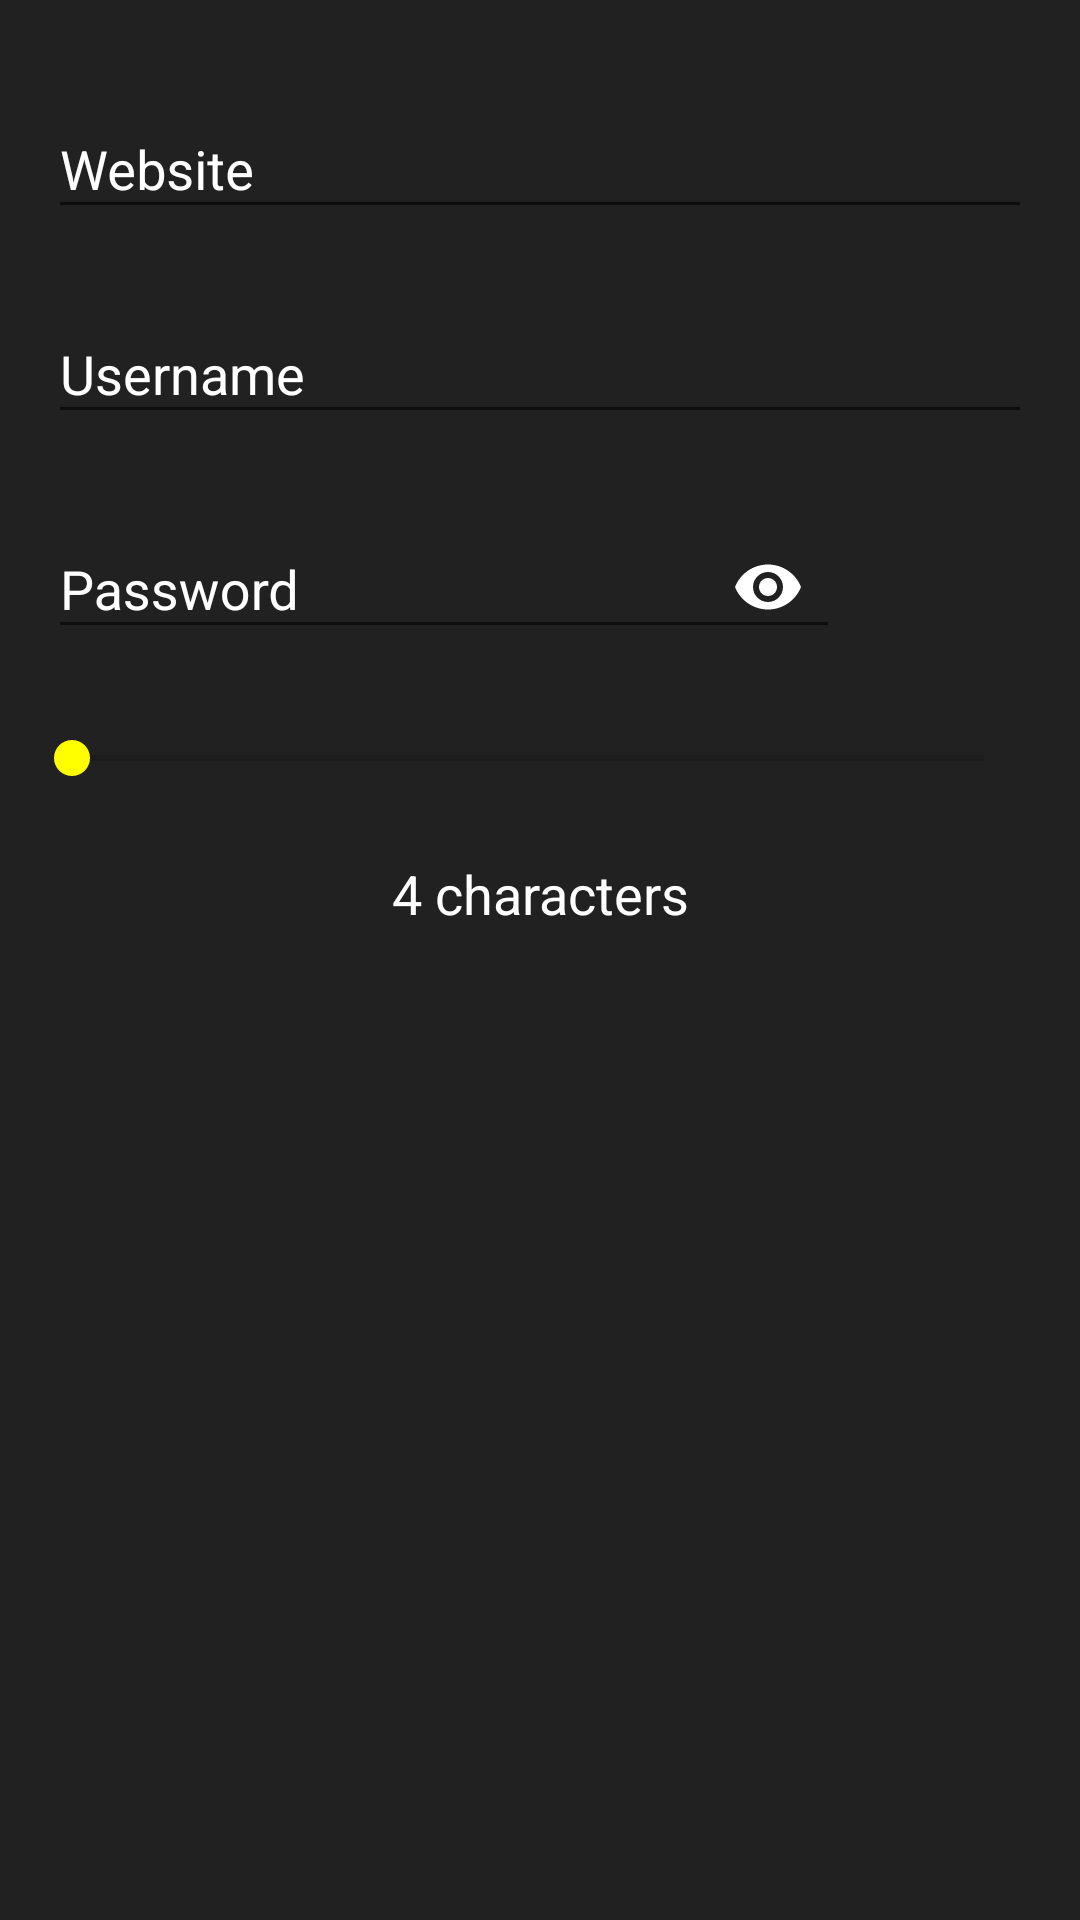

The Android layout XML behind this screen, and the referenced resources:
<!-- AndroidManifest.xml: application theme AppTheme -->
<!-- res/layout/content_new_account.xml -->
<?xml version="1.0" encoding="utf-8"?>
<androidx.constraintlayout.widget.ConstraintLayout xmlns:android="http://schemas.android.com/apk/res/android"
    xmlns:app="http://schemas.android.com/apk/res-auto"
    xmlns:tools="http://schemas.android.com/tools"
    android:layout_width="match_parent"
    android:layout_height="match_parent"
    app:layout_behavior="@string/appbar_scrolling_view_behavior"
    tools:context=".NewAccountActivity"
    tools:showIn="@layout/activity_new_account">

    <com.google.android.material.textfield.TextInputLayout
        android:id="@+id/txtWebsite"
        android:layout_width="0dp"
        android:layout_height="wrap_content"
        android:layout_marginStart="16dp"
        android:layout_marginTop="24dp"
        android:layout_marginEnd="16dp"
        android:textColorHint="@color/secondaryTextColor"
        app:layout_constraintEnd_toEndOf="parent"
        app:layout_constraintStart_toStartOf="parent"
        app:layout_constraintTop_toTopOf="parent">

        <com.google.android.material.textfield.TextInputEditText
            android:layout_width="match_parent"
            android:layout_height="wrap_content"
            android:hint="@string/hint_account_website" />
    </com.google.android.material.textfield.TextInputLayout>

    <com.google.android.material.textfield.TextInputLayout
        android:id="@+id/txtUsername"
        android:layout_width="0dp"
        android:layout_height="wrap_content"
        android:layout_marginStart="16dp"
        android:layout_marginTop="16dp"
        android:layout_marginEnd="16dp"
        android:textColorHint="@color/secondaryTextColor"
        app:layout_constraintEnd_toEndOf="parent"
        app:layout_constraintStart_toStartOf="parent"
        app:layout_constraintTop_toBottomOf="@+id/txtWebsite">

        <com.google.android.material.textfield.TextInputEditText
            android:layout_width="match_parent"
            android:layout_height="wrap_content"
            android:hint="@string/hint_account_username" />
    </com.google.android.material.textfield.TextInputLayout>

    <com.google.android.material.textfield.TextInputLayout
        android:id="@+id/txtPassword"
        android:layout_width="0dp"
        android:layout_height="wrap_content"
        android:layout_marginStart="16dp"
        android:layout_marginTop="16dp"
        android:layout_marginEnd="80dp"
        android:textColorHint="@color/secondaryTextColor"
        app:layout_constraintEnd_toEndOf="parent"
        app:layout_constraintHorizontal_bias="0.0"
        app:layout_constraintStart_toStartOf="parent"
        app:layout_constraintTop_toBottomOf="@+id/txtUsername"
        app:passwordToggleEnabled="true"
        app:passwordToggleTint="@color/secondaryTextColor"
        app:passwordToggleTintMode="src_in">

        <com.google.android.material.textfield.TextInputEditText
            android:layout_width="match_parent"
            android:layout_height="wrap_content"
            android:hint="@string/hint_account_password"
            android:inputType="textPassword" />
    </com.google.android.material.textfield.TextInputLayout>

    <ImageButton
        android:id="@+id/btnGenerate"
        style="?borderlessButtonStyle"
        android:layout_width="56dp"
        android:layout_height="wrap_content"
        android:layout_marginEnd="16dp"
        android:tint="@color/secondaryColor"
        android:tintMode="src_in"
        app:layout_constraintBottom_toBottomOf="@+id/txtPassword"
        app:layout_constraintEnd_toEndOf="parent"
        app:layout_constraintHorizontal_bias="1.0"
        app:layout_constraintStart_toEndOf="@+id/txtPassword"
        app:layout_constraintTop_toTopOf="@+id/txtPassword"
        app:srcCompat="@drawable/ic_autorenew_white_24dp" />

    <SeekBar
        android:id="@+id/seekBar"
        android:layout_width="0dp"
        android:layout_height="wrap_content"
        android:layout_marginStart="8dp"
        android:layout_marginTop="24dp"
        android:layout_marginEnd="16dp"
        android:max="3"
        android:progress="0"
        app:layout_constraintEnd_toEndOf="parent"
        app:layout_constraintStart_toStartOf="parent"
        app:layout_constraintTop_toBottomOf="@+id/txtPassword" />

    <TextView
        android:id="@+id/txtCharacterNumber"
        android:layout_width="0dp"
        android:layout_height="wrap_content"
        android:layout_marginStart="16dp"
        android:layout_marginTop="24dp"
        android:layout_marginEnd="16dp"
        android:text="4 characters"
        android:textAlignment="center"
        android:textColor="@android:color/white"
        android:textSize="18sp"
        app:layout_constraintEnd_toEndOf="parent"
        app:layout_constraintStart_toStartOf="parent"
        app:layout_constraintTop_toBottomOf="@+id/seekBar" />
</androidx.constraintlayout.widget.ConstraintLayout>
<!-- res/layout/activity_new_account.xml (included above) -->
<?xml version="1.0" encoding="utf-8"?>
<androidx.coordinatorlayout.widget.CoordinatorLayout xmlns:android="http://schemas.android.com/apk/res/android"
    xmlns:app="http://schemas.android.com/apk/res-auto"
    xmlns:tools="http://schemas.android.com/tools"
    android:layout_width="match_parent"
    android:layout_height="match_parent"
    tools:context=".NewAccountActivity">

    <com.google.android.material.appbar.AppBarLayout
        android:layout_width="match_parent"
        android:layout_height="wrap_content"
        android:theme="@style/AppTheme.AppBarOverlay">

        <androidx.appcompat.widget.Toolbar
            android:id="@+id/toolbar"
            android:layout_width="match_parent"
            android:layout_height="?attr/actionBarSize"
            android:background="?attr/colorPrimary"
            app:popupTheme="@style/AppTheme.PopupOverlay" />

    </com.google.android.material.appbar.AppBarLayout>

    <include layout="@layout/content_new_account" />

    <com.google.android.material.floatingactionbutton.FloatingActionButton
        android:id="@+id/fab"
        android:layout_width="wrap_content"
        android:layout_height="wrap_content"
        android:layout_gravity="bottom|end"
        android:layout_margin="@dimen/fab_margin"
        app:fabSize="normal"
        app:srcCompat="@drawable/ic_save_black_24dp" />

</androidx.coordinatorlayout.widget.CoordinatorLayout>
<!-- resources referenced by this layout -->
<resources>
  <color name="secondaryColor">#ffff00</color>
  <color name="secondaryTextColor">#FFFFFF</color>
  <string name="hint_account_password">Password</string>
  <string name="hint_account_username">Username</string>
  <string name="hint_account_website">Website</string>
  <style name="AppTheme.AppBarOverlay" parent="ThemeOverlay.AppCompat.Dark.ActionBar" />
  <style name="AppTheme.PopupOverlay" parent="ThemeOverlay.AppCompat.Light" />
  <style name="AppTheme" parent="Theme.AppCompat.Light.DarkActionBar">
          
          <item name="colorPrimary">@color/primaryColor</item>
          <item name="colorPrimaryDark">@color/primaryDarkColor</item>
          <item name="colorAccent">@color/secondaryColor</item>
          <item name="android:windowBackground">@color/backgroundColor</item>
          <item name="android:textColor">@color/secondaryTextColor</item>
          <item name="android:editTextColor">@color/secondaryTextColor</item>
          <item name="android:alertDialogTheme">@style/AlertDialogCustom</item>
      </style>
  <color name="primaryColor">#e91e63</color>
  <color name="primaryDarkColor">#b0003a</color>
  <color name="backgroundColor">#212121</color>
  <style name="AlertDialogCustom" parent="Theme.AppCompat.Light.Dialog.Alert">
          <item name="android:textColor">@android:color/black</item>
      </style>
</resources>
